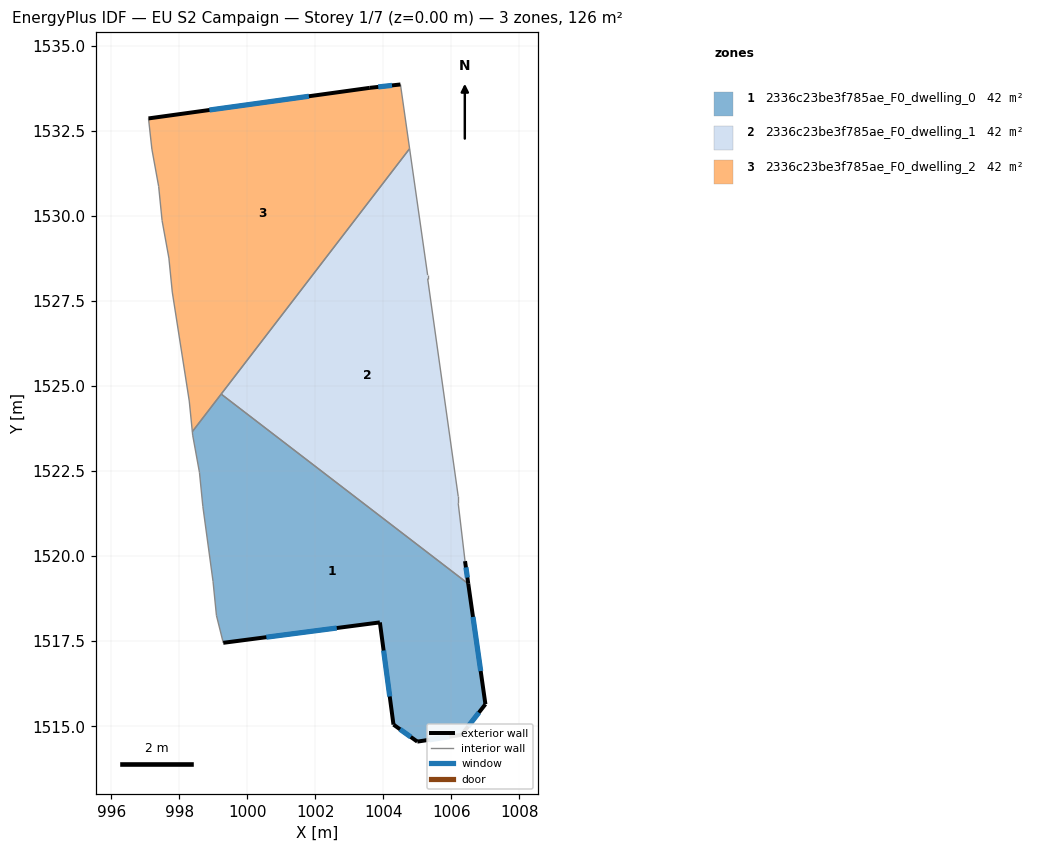
=== STOREY PLAN SPEC (per zone: floor XY polygon, exterior-wall plan segments, windows/doors) ===
zone 1: 2336c23be3f785ae_F0_dwelling_0  (41.9 m²)
  floor: (1006.50, 1519.19) (1007.00, 1515.65) (1006.30, 1514.75) (1005.00, 1514.55) (1004.30, 1515.05) (1003.90, 1518.05) (999.30, 1517.45) (999.09, 1518.25) (998.99, 1519.25) (998.70, 1521.46) (998.60, 1522.46) (998.40, 1523.56) (998.39, 1523.66) (999.23, 1524.76)
  exterior wall: (1005.00, 1514.55) – (1006.30, 1514.75)  [1.3 m]
    window: (1005.36, 1514.60) – (1005.94, 1514.69)  [0.8 m²]
  exterior wall: (1004.30, 1515.05) – (1005.00, 1514.55)  [0.9 m]
    window: (1004.49, 1514.91) – (1004.81, 1514.69)  [0.5 m²]
  exterior wall: (1003.90, 1518.05) – (1004.30, 1515.05)  [3.0 m]
    window: (1004.01, 1517.23) – (1004.19, 1515.88)  [1.8 m²]
  exterior wall: (999.30, 1517.45) – (1003.90, 1518.05)  [4.6 m]
    window: (1000.56, 1517.62) – (1002.63, 1517.89)  [2.8 m²]
  exterior wall: (1007.00, 1515.65) – (1006.50, 1519.19)  [3.6 m]
    window: (1006.86, 1516.62) – (1006.63, 1518.21)  [2.2 m²]
  exterior wall: (1006.30, 1514.75) – (1007.00, 1515.65)  [1.1 m]
    window: (1006.49, 1515.00) – (1006.81, 1515.40)  [0.7 m²]
  interior walls: 8
zone 2: 2336c23be3f785ae_F0_dwelling_1  (41.9 m²)
  floor: (1004.77, 1531.98) (1005.30, 1528.26) (1005.30, 1528.16) (1006.20, 1521.75) (1006.20, 1521.55) (1006.40, 1519.85) (1006.50, 1519.19) (999.23, 1524.76)
  exterior wall: (1006.50, 1519.19) – (1006.40, 1519.85)  [0.7 m]
    window: (1006.47, 1519.37) – (1006.43, 1519.67)  [0.4 m²]
  interior walls: 7
zone 3: 2336c23be3f785ae_F0_dwelling_2  (41.9 m²)
  floor: (1004.50, 1533.86) (1004.77, 1531.98) (998.39, 1523.66) (998.30, 1524.56) (997.80, 1527.76) (997.70, 1528.76) (997.50, 1529.86) (997.40, 1530.86) (997.20, 1531.96) (997.10, 1532.87) (1003.60, 1533.76)
  exterior wall: (1003.60, 1533.76) – (997.10, 1532.87)  [6.6 m]
    window: (1001.81, 1533.52) – (998.89, 1533.11)  [4.0 m²]
  exterior wall: (1004.50, 1533.86) – (1003.60, 1533.76)  [0.9 m]
    window: (1004.26, 1533.84) – (1003.85, 1533.79)  [0.5 m²]
  interior walls: 10

=== DERIVED (storey summary) ===
Building: EU S2 Campaign
Storey: 1 of 7  (floor level z = 0.00 m)
Storey gross floor area: 125.8 m²
Zones on this storey: 3
  - 2336c23be3f785ae_F0_dwelling_0: floor 41.9 m²; exterior wall 14.6 m (43.7 m²); 6 window(s) 8.8 m²; WWR 20.2%
  - 2336c23be3f785ae_F0_dwelling_1: floor 41.9 m²; exterior wall 0.7 m (2.0 m²); 1 window(s) 0.4 m²; WWR 20.2%
  - 2336c23be3f785ae_F0_dwelling_2: floor 41.9 m²; exterior wall 7.5 m (22.4 m²); 2 window(s) 4.5 m²; WWR 20.2%
Zone adjacency (shared interzone walls):
  - 2336c23be3f785ae_F0_dwelling_0 ↔ 2336c23be3f785ae_F0_dwelling_1
  - 2336c23be3f785ae_F0_dwelling_0 ↔ 2336c23be3f785ae_F0_dwelling_2
  - 2336c23be3f785ae_F0_dwelling_1 ↔ 2336c23be3f785ae_F0_dwelling_2